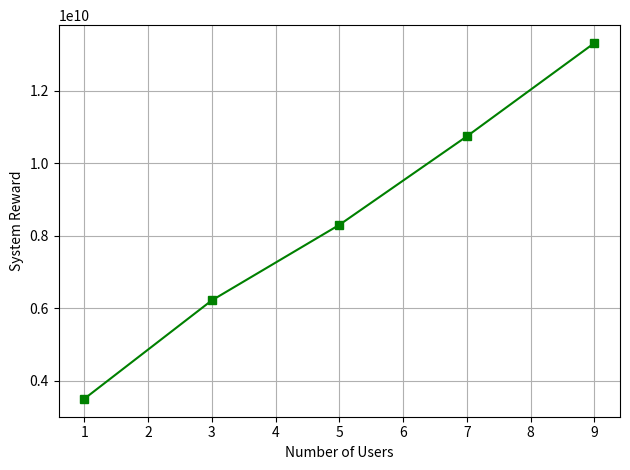

This chart was generated by the following Python code:
import numpy as np
import matplotlib.pyplot as plt
from numpy import interp

users = [1,3,5,7,9]
rewards = [3491669445.086330,6213448854.972728,8299887306.846853,10747468210.837811,13325714188.122597]


plt.plot(users, rewards, color="green", marker='s')
# plt.plot(new_timesteps[window_size-1:], rewards_7_users_smooth[0:len_timesteps], color="brown", label='3 Users')
# plt.plot(new_timesteps[window_size-1:], rewards_3_users_smooth[0:len_timesteps], color="blue", label='7 Users')
# plt.plot(new_timesteps[window_size-1:], rewards_5_users_smooth[0:len_timesteps], color="grey", label='5 Users')
# plt.plot(new_timesteps[window_size-1:], rewards_9_users_smooth, color="red", label='9 Users')
#plt.plot(timesteps_11_users[window_size-1:], rewards_11_users_smooth, color="black", label='11 Users')

plt.xlabel("Number of Users")
plt.ylabel("System Reward")
#plt.legend(["1 User","3 Users", "5 Users", "7 Users", "9 Users"], loc="upper left")
plt.grid()

plt.tight_layout()
plt.show()



